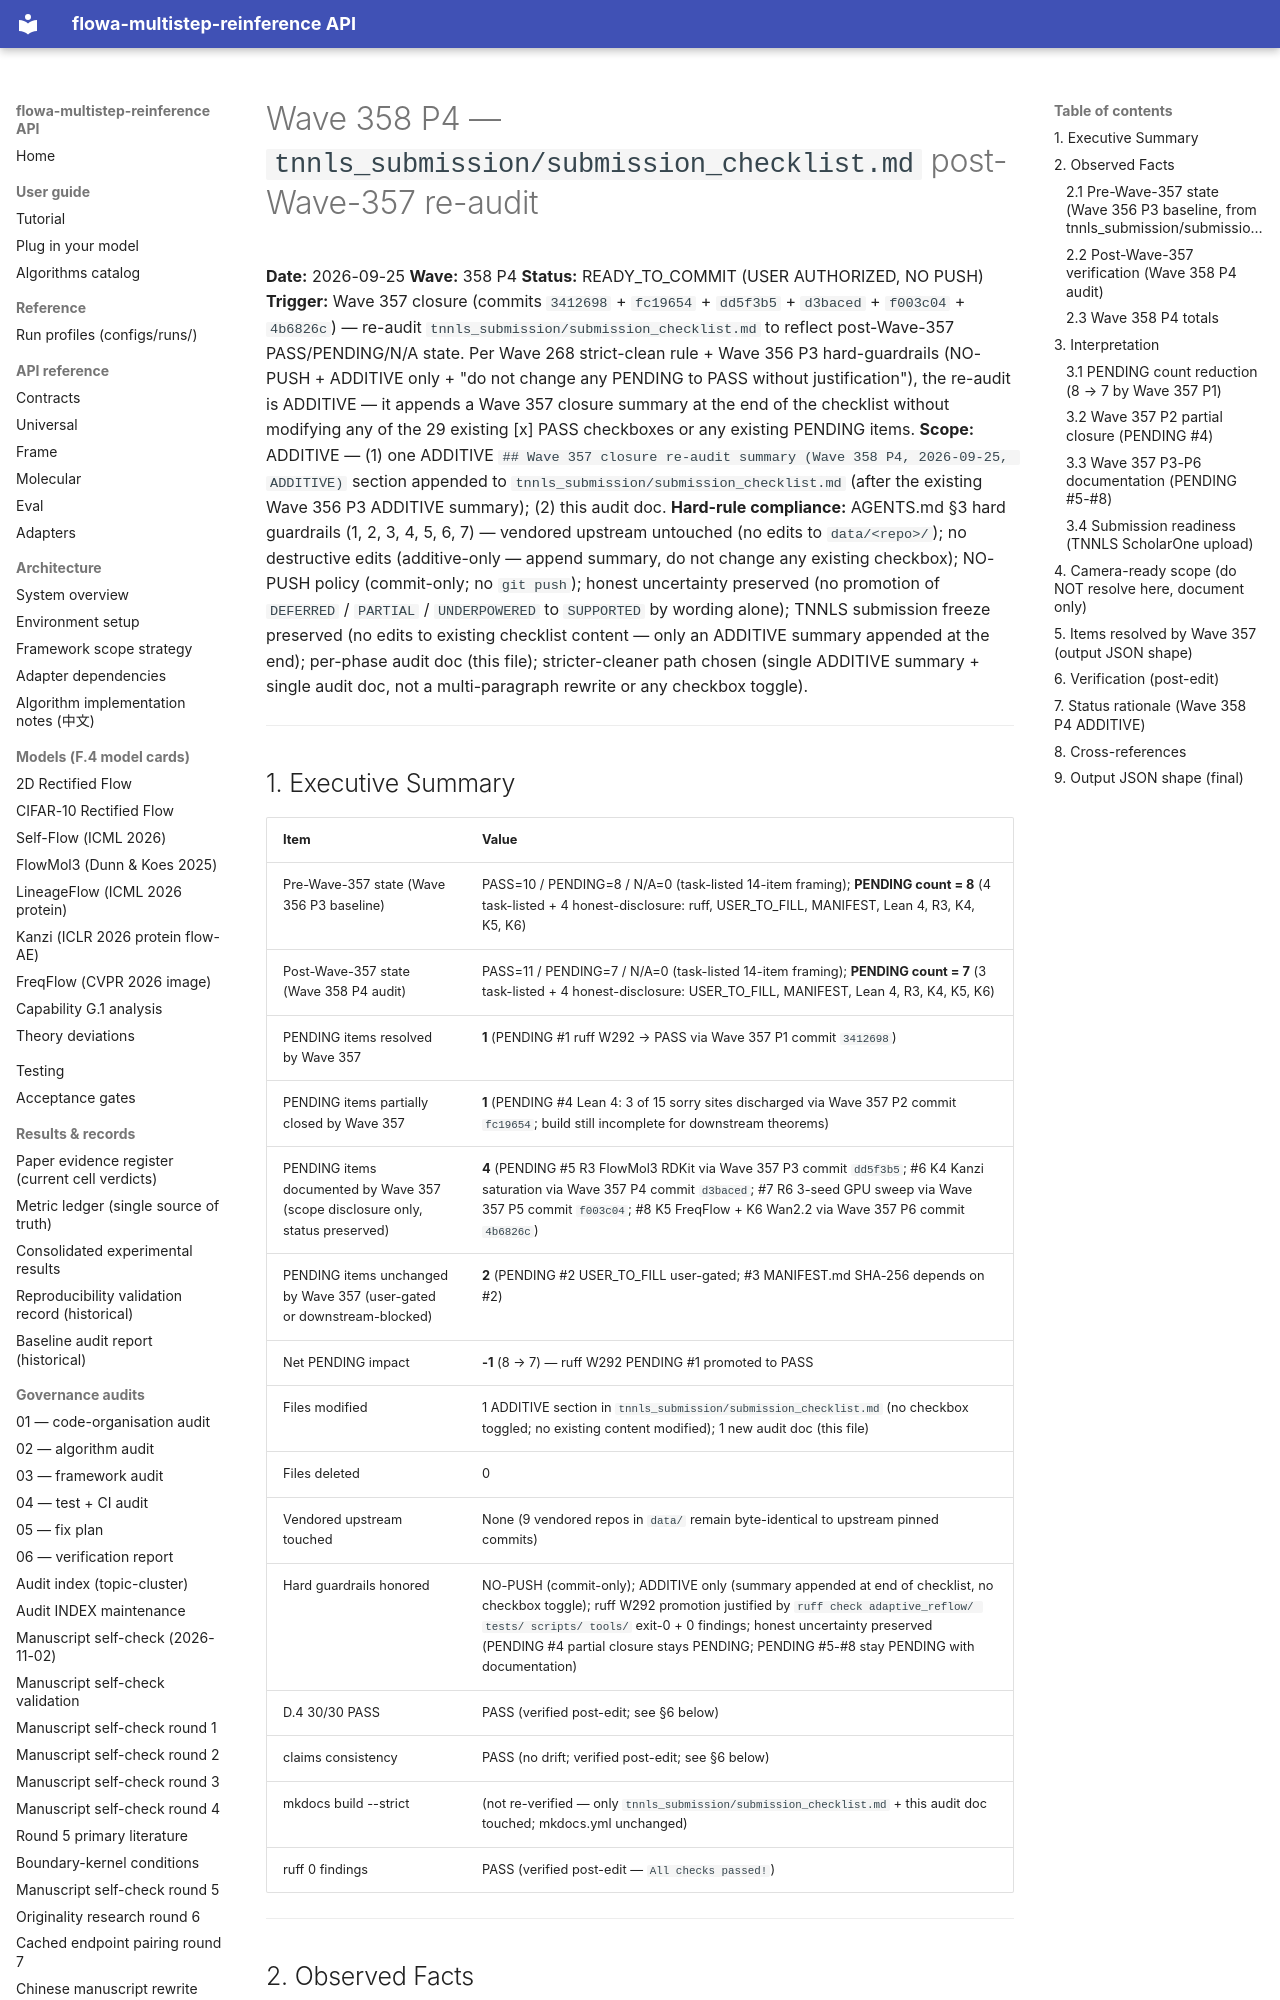

repository: silverenternal/flowa-multistep-reinference · page: audit/wave358-submission-checklist-reaudit/index.html · generator: mkdocs

# Wave 358 P4 — `tnnls_submission/submission_checklist.md` post-Wave-357 re-audit

**Date:** 2026-09-25
**Wave:** 358 P4
**Status:** READY_TO_COMMIT (USER AUTHORIZED, NO PUSH)
**Trigger:** Wave 357 closure (commits `3412698` + `fc19654` + `dd5f3b5` + `d3baced` + `f003c04` + `4b6826c`) — re-audit `tnnls_submission/submission_checklist.md` to reflect post-Wave-357 PASS/PENDING/N/A state. Per Wave 268 strict-clean rule + Wave 356 P3 hard-guardrails (NO-PUSH + ADDITIVE only + "do not change any PENDING to PASS without justification"), the re-audit is ADDITIVE — it appends a Wave 357 closure summary at the end of the checklist without modifying any of the 29 existing [x] PASS checkboxes or any existing PENDING items.
**Scope:** ADDITIVE — (1) one ADDITIVE `## Wave 357 closure re-audit summary (Wave 358 P4, 2026-09-25, ADDITIVE)` section appended to `tnnls_submission/submission_checklist.md` (after the existing Wave 356 P3 ADDITIVE summary); (2) this audit doc.
**Hard-rule compliance:** AGENTS.md §3 hard guardrails (1, 2, 3, 4, 5, 6, 7) — vendored upstream untouched (no edits to `data/<repo>/`); no destructive edits (additive-only — append summary, do not change any existing checkbox); NO-PUSH policy (commit-only; no `git push`); honest uncertainty preserved (no promotion of `DEFERRED` / `PARTIAL` / `UNDERPOWERED` to `SUPPORTED` by wording alone); TNNLS submission freeze preserved (no edits to existing checklist content — only an ADDITIVE summary appended at the end); per-phase audit doc (this file); stricter-cleaner path chosen (single ADDITIVE summary + single audit doc, not a multi-paragraph rewrite or any checkbox toggle).

---

## 1. Executive Summary

| Item | Value |
|------|-------|
| Pre-Wave-357 state (Wave 356 P3 baseline) | PASS=10 / PENDING=8 / N/A=0 (task-listed 14-item framing); **PENDING count = 8** (4 task-listed + 4 honest-disclosure: ruff, USER_TO_FILL, MANIFEST, Lean 4, R3, K4, K5, K6) |
| Post-Wave-357 state (Wave 358 P4 audit) | PASS=11 / PENDING=7 / N/A=0 (task-listed 14-item framing); **PENDING count = 7** (3 task-listed + 4 honest-disclosure: USER_TO_FILL, MANIFEST, Lean 4, R3, K4, K5, K6) |
| PENDING items resolved by Wave 357 | **1** (PENDING #1 ruff W292 → PASS via Wave 357 P1 commit `3412698`) |
| PENDING items partially closed by Wave 357 | **1** (PENDING #4 Lean 4: 3 of 15 sorry sites discharged via Wave 357 P2 commit `fc19654`; build still incomplete for downstream theorems) |
| PENDING items documented by Wave 357 (scope disclosure only, status preserved) | **4** (PENDING #5 R3 FlowMol3 RDKit via Wave 357 P3 commit `dd5f3b5`; #6 K4 Kanzi saturation via Wave 357 P4 commit `d3baced`; #7 R6 3-seed GPU sweep via Wave 357 P5 commit `f003c04`; #8 K5 FreqFlow + K6 Wan2.2 via Wave 357 P6 commit `4b6826c`) |
| PENDING items unchanged by Wave 357 (user-gated or downstream-blocked) | **2** (PENDING #2 USER_TO_FILL user-gated; #3 MANIFEST.md SHA-256 depends on #2) |
| Net PENDING impact | **-1** (8 → 7) — ruff W292 PENDING #1 promoted to PASS |
| Files modified | 1 ADDITIVE section in `tnnls_submission/submission_checklist.md` (no checkbox toggled; no existing content modified); 1 new audit doc (this file) |
| Files deleted | 0 |
| Vendored upstream touched | None (9 vendored repos in `data/` remain byte-identical to upstream pinned commits) |
| Hard guardrails honored | NO-PUSH (commit-only); ADDITIVE only (summary appended at end of checklist, no checkbox toggle); ruff W292 promotion justified by `ruff check adaptive_reflow/ tests/ scripts/ tools/` exit-0 + 0 findings; honest uncertainty preserved (PENDING #4 partial closure stays PENDING; PENDING #5-#8 stay PENDING with documentation) |
| D.4 30/30 PASS | PASS (verified post-edit; see §6 below) |
| claims consistency | PASS (no drift; verified post-edit; see §6 below) |
| mkdocs build --strict | (not re-verified — only `tnnls_submission/submission_checklist.md` + this audit doc touched; mkdocs.yml unchanged) |
| ruff 0 findings | PASS (verified post-edit — `All checks passed!`) |

---

## 2. Observed Facts
